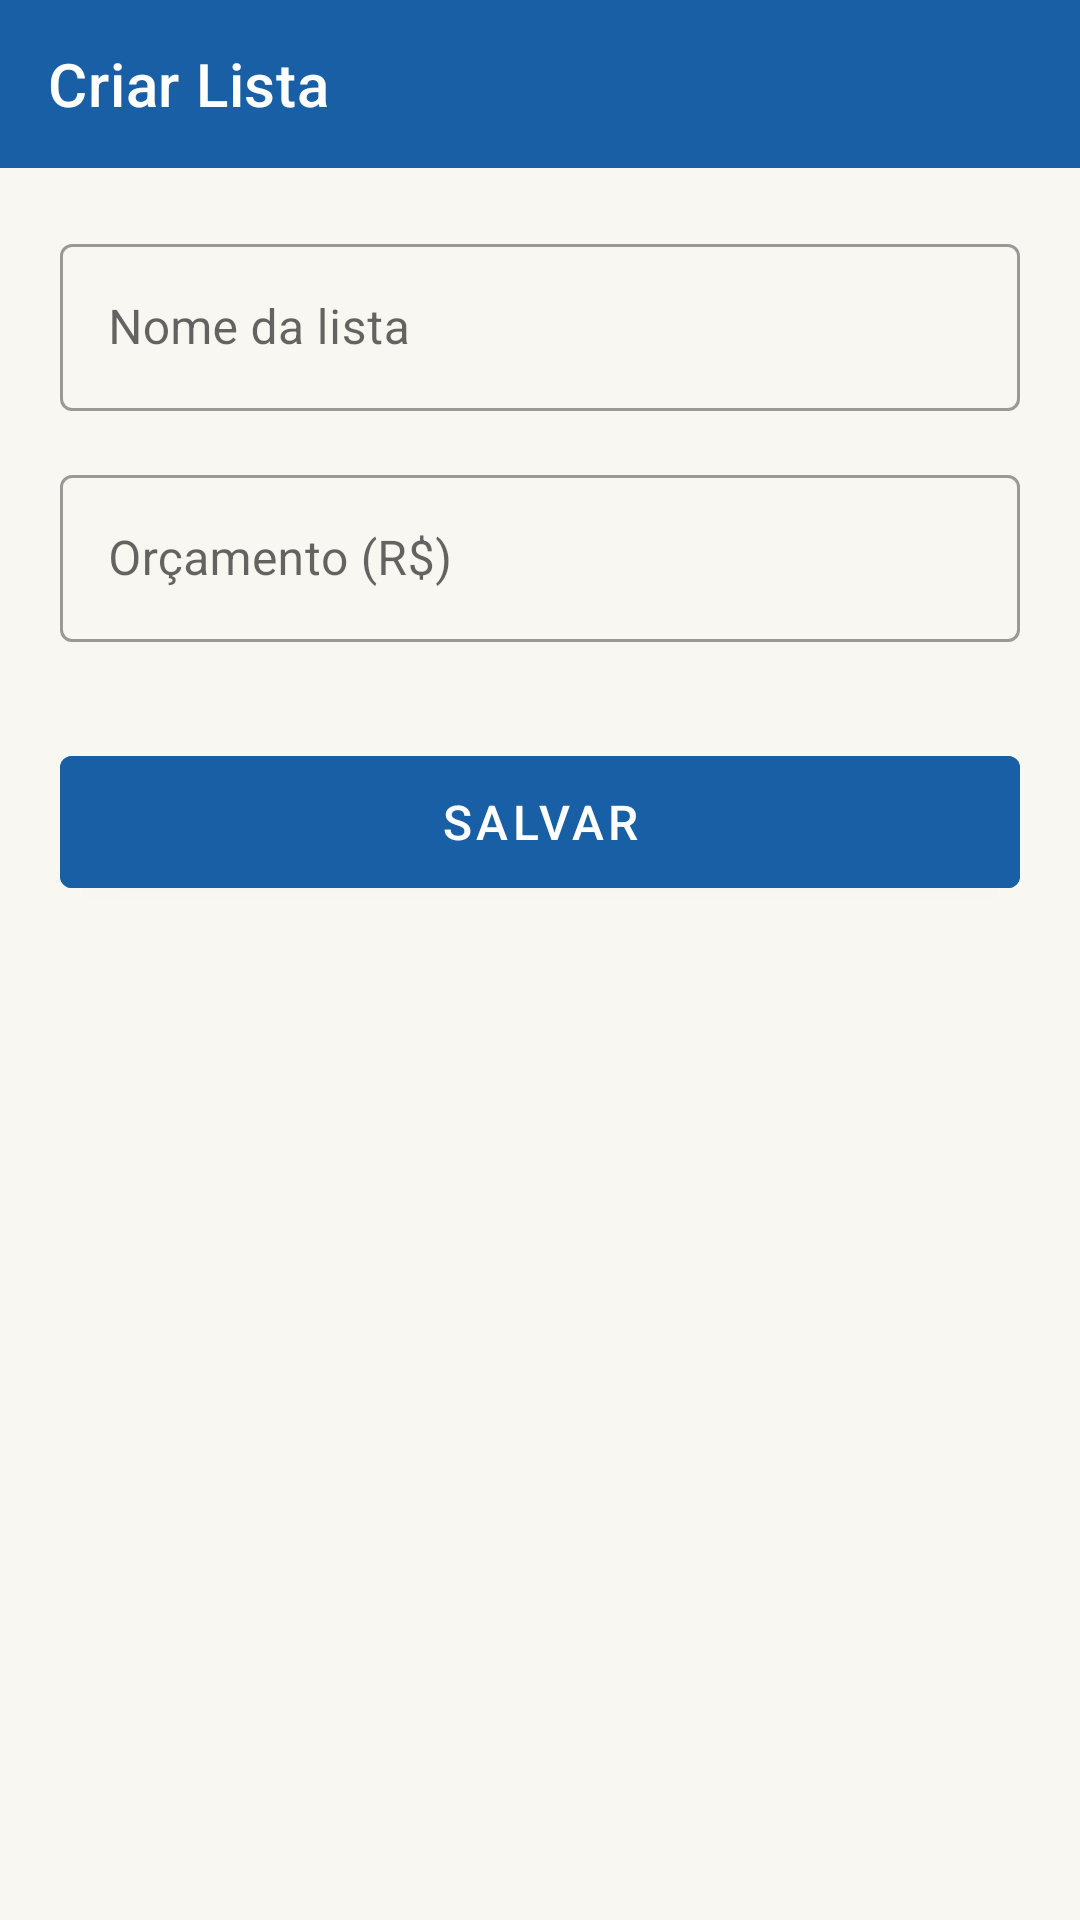

Reconstruct the res/layout file that produces this screen, plus the resources it refers to.
<!-- AndroidManifest.xml: application theme Theme.MarketCart -->
<!-- res/layout/activity_nova_lista.xml -->
<?xml version="1.0" encoding="utf-8"?>
<LinearLayout
    xmlns:android="http://schemas.android.com/apk/res/android"
    xmlns:app="http://schemas.android.com/apk/res-auto"
    android:layout_width="match_parent"
    android:layout_height="match_parent"
    android:orientation="vertical"
    android:background="@color/background">

    <androidx.appcompat.widget.Toolbar
        android:id="@+id/toolbar"
        android:layout_width="match_parent"
        android:layout_height="?attr/actionBarSize"
        android:background="@color/primary"
        app:title="Criar Lista"
        app:titleTextColor="@color/white"
        app:navigationIcon="@drawable/ic_arrow_back" />

    <ScrollView
        android:layout_width="match_parent"
        android:layout_height="match_parent">

        <LinearLayout
            android:layout_width="match_parent"
            android:layout_height="wrap_content"
            android:orientation="vertical"
            android:padding="20dp">

            <com.google.android.material.textfield.TextInputLayout
                android:id="@+id/layoutNomeLista"
                style="@style/Widget.MaterialComponents.TextInputLayout.OutlinedBox"
                android:layout_width="match_parent"
                android:layout_height="wrap_content"
                android:hint="Nome da lista"
                android:layout_marginBottom="16dp">

                <com.google.android.material.textfield.TextInputEditText
                    android:id="@+id/edtNomeLista"
                    android:layout_width="match_parent"
                    android:layout_height="wrap_content"
                    android:inputType="textCapSentences"
                    android:maxLength="50" />

            </com.google.android.material.textfield.TextInputLayout>

            <com.google.android.material.textfield.TextInputLayout
                android:id="@+id/layoutOrcamento"
                style="@style/Widget.MaterialComponents.TextInputLayout.OutlinedBox"
                android:layout_width="match_parent"
                android:layout_height="wrap_content"
                android:hint="Orçamento (R$)"
                android:layout_marginBottom="32dp">

                <com.google.android.material.textfield.TextInputEditText
                    android:id="@+id/edtOrcamento"
                    android:layout_width="match_parent"
                    android:layout_height="wrap_content"
                    android:inputType="numberDecimal" />

            </com.google.android.material.textfield.TextInputLayout>

            <com.google.android.material.button.MaterialButton
                android:id="@+id/btnSalvarLista"
                android:layout_width="match_parent"
                android:layout_height="56dp"
                android:text="Salvar"
                android:textSize="16sp"
                android:backgroundTint="@color/primary"
                android:textColor="@color/white" />

        </LinearLayout>

    </ScrollView>

</LinearLayout>
<!-- resources referenced by this layout -->
<resources>
  <color name="background">#F8F7F2</color>
  <color name="primary">#185FA5</color>
  <color name="white">#FFFFFF</color>
  <style name="Theme.MarketCart" parent="Theme.MaterialComponents.Light.NoActionBar">
          <item name="colorPrimary">@color/primary</item>
          <item name="colorPrimaryDark">@color/primary_dark</item>
          <item name="colorAccent">@color/accent</item>
          <item name="android:windowBackground">@color/background</item>
          <item name="android:statusBarColor">@color/primary_dark</item>
      </style>
  <color name="primary_dark">#0D3D6E</color>
  <color name="accent">#0F6E56</color>
</resources>
